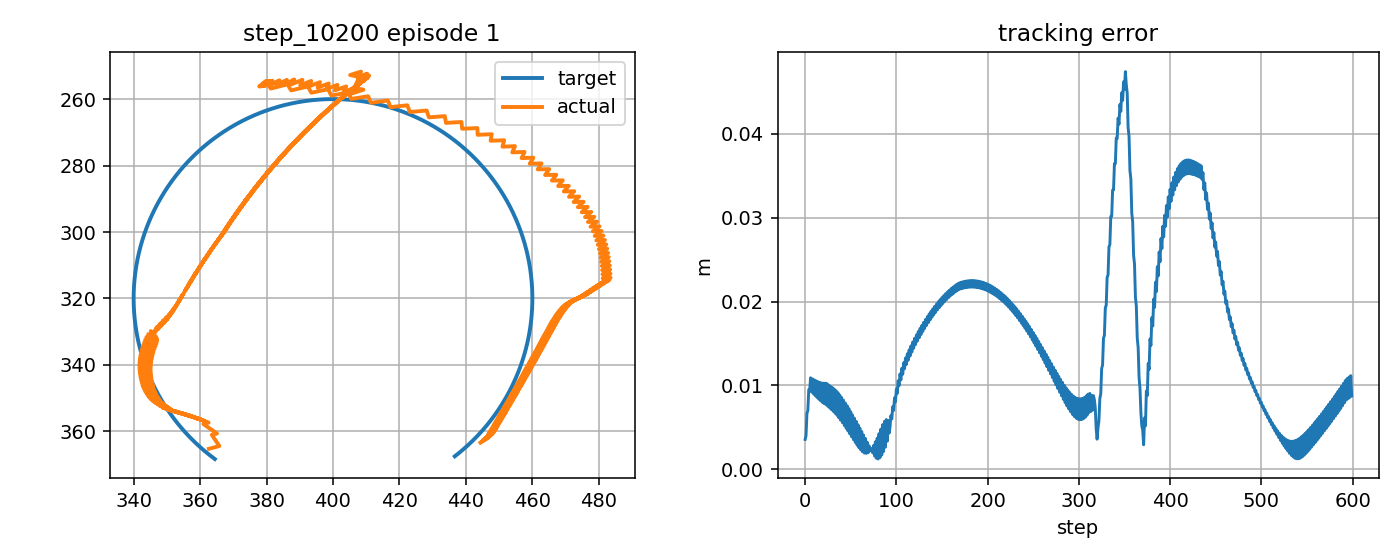

Values plotted in this chart, from the file beside it:
step, t, x_target_px, y_target_px, x_ee_px, y_ee_px, q1, q2, dq1, dq2, tau1, tau2, tau_pd1, tau_pd2, reward, ee_error_px, ee_error_m, q_error_norm, dq_error_norm, action_norm, action_saturation, tau_total_norm, tau_residual_norm, q_abs_max
0, 4.394, 364.4, 368.3, 362.6, 365.2, -2.714, 2.27, -0.2673, -1.667, -2.217, -5.136, -4.185, -0.4066, 0.7583, 3.57, 0.00357, 0.0251, 1.505, 1.025, 0.0, 5.595, 5.123, 2.714
1, 4.41, 364, 368, 365.8, 364.4, -2.691, 2.27, 1.399, 0.0, -0.04043, 9.677, -1.403, 13.77, 0.8095, 4.021, 0.004021, 0.0316, 1.516, 0.8637, 0.0, 9.677, 4.318, 2.691
2, 4.427, 363.6, 367.7, 363.5, 361, -2.695, 2.242, -0.2673, -1.667, -17.82, -0.6397, -18.99, 0.3404, 0.6718, 6.685, 0.006685, 0.05107, 1.502, 0.3062, 0.0, 17.83, 1.531, 2.695
3, 4.444, 363.2, 367.4, 365.1, 360.6, -2.684, 2.242, 0.6655, 0.0, -2.243, 10.78, -2.214, 14.52, 0.6925, 7.02, 0.00702, 0.05494, 0.786, 0.7478, 0.0, 11.01, 3.739, 2.684
4, 4.46, 362.9, 367.1, 361, 357.8, -2.701, 2.215, -1.001, -1.667, -12.83, -1.707, -12, 1.079, 0.5511, 9.512, 0.009512, 0.07125, 1.743, 0.5812, 0.0, 12.94, 2.906, 2.701
5, 4.477, 362.5, 366.8, 362.6, 357.4, -2.69, 2.215, 0.6655, 0.0, 6.572, 17.05, 5.242, 15.25, 0.6081, 9.442, 0.009442, 0.07275, 0.7812, 0.4475, 0.0, 18.27, 2.237, 2.69
6, 4.494, 362.1, 366.5, 359.1, 356, -2.706, 2.198, -1.001, -0.986, -13.2, 0.6279, -11.88, 1.809, 0.5177, 10.92, 0.01092, 0.08102, 1.215, 0.3541, 0.0, 13.21, 1.77, 2.706
7, 4.51, 361.7, 366.2, 361.4, 356.9, -2.695, 2.21, 0.6655, 0.6807, 5.72, 11.86, 5.371, 10.14, 0.6513, 9.231, 0.009231, 0.07097, 1.145, 0.3502, 0.0, 13.16, 1.751, 2.695
8, 4.527, 361.3, 365.9, 357.9, 355.6, -2.712, 2.193, -1.001, -0.986, -10.24, -5.455, -11.74, -3.693, 0.5192, 10.79, 0.01079, 0.07969, 1.218, 0.4627, 0.0, 11.6, 2.313, 2.712
9, 4.544, 360.9, 365.5, 360.3, 356.5, -2.701, 2.204, 0.6655, 0.6807, 5.989, 11.98, 5.513, 10.08, 0.6616, 9.014, 0.009014, 0.06909, 1.144, 0.3903, 0.0, 13.39, 1.951, 2.701
10, 4.56, 360.5, 365.2, 356.8, 355.2, -2.718, 2.188, -1.001, -0.986, -9.975, -5.463, -11.6, -3.752, 0.5224, 10.67, 0.01067, 0.07832, 1.22, 0.4713, 0.0, 11.37, 2.357, 2.718
11, 4.577, 360.2, 364.9, 359.2, 356.1, -2.706, 2.199, 0.6655, 0.6807, 6.275, 12.08, 5.663, 10.02, 0.6722, 8.792, 0.008792, 0.06714, 1.142, 0.4299, 0.0, 13.62, 2.15, 2.706
12, 4.594, 359.8, 364.5, 355.6, 354.9, -2.723, 2.183, -1.001, -0.986, -9.696, -5.471, -11.44, -3.814, 0.5251, 10.55, 0.01055, 0.07694, 1.223, 0.4815, 0.0, 11.13, 2.408, 2.723
13, 4.61, 359.4, 364.2, 358, 355.7, -2.712, 2.194, 0.6655, 0.6807, 6.583, 12.18, 5.82, 9.96, 0.6827, 8.572, 0.008572, 0.06512, 1.14, 0.4698, 0.0, 13.85, 2.349, 2.712
14, 4.627, 359.1, 363.9, 354.4, 354.5, -2.729, 2.178, -1.001, -0.986, -9.405, -5.477, -11.28, -3.878, 0.5269, 10.45, 0.01045, 0.07556, 1.225, 0.4932, 0.0, 10.88, 2.466, 2.729
15, 4.644, 358.7, 363.5, 356.8, 355.4, -2.718, 2.189, 0.6655, 0.6807, 6.909, 12.27, 5.983, 9.894, 0.6931, 8.358, 0.008358, 0.06309, 1.138, 0.5095, 0.0, 14.08, 2.548, 2.718
16, 4.66, 358.3, 363.2, 353.2, 354.2, -2.734, 2.173, -1.001, -0.986, -9.105, -5.482, -11.11, -3.944, 0.5277, 10.37, 0.01037, 0.07423, 1.228, 0.5061, 0.0, 10.63, 2.531, 2.734
17, 4.677, 358, 362.8, 355.7, 355, -2.723, 2.184, 0.6655, 0.6807, 7.249, 12.34, 6.154, 9.826, 0.703, 8.157, 0.008157, 0.06106, 1.137, 0.5487, 0.0, 14.31, 2.743, 2.723
18, 4.694, 357.6, 362.5, 352, 353.8, -2.74, 2.168, -1.001, -0.986, -8.793, -5.484, -10.94, -4.013, 0.5273, 10.31, 0.01031, 0.07297, 1.231, 0.5205, 0.0, 10.36, 2.603, 2.74
19, 4.71, 357.3, 362.1, 354.5, 354.6, -2.729, 2.179, 0.6655, 0.6807, 7.604, 12.41, 6.332, 9.757, 0.712, 7.976, 0.007976, 0.05907, 1.135, 0.5879, 0.0, 14.55, 2.94, 2.729
20, 4.727, 356.9, 361.8, 350.8, 353.5, -2.746, 2.163, -1.001, -0.986, -8.471, -5.483, -10.76, -4.083, 0.5255, 10.28, 0.01028, 0.07182, 1.233, 0.5364, 0.0, 10.09, 2.682, 2.746
21, 4.744, 356.6, 361.4, 353.3, 354.3, -2.734, 2.174, 0.6655, 0.6807, 7.977, 12.46, 6.517, 9.685, 0.7198, 7.823, 0.007823, 0.05719, 1.133, 0.6268, 0.0, 14.79, 3.134, 2.734
22, 4.76, 356.2, 361, 349.6, 353.2, -2.751, 2.158, -1.001, -0.986, -8.142, -5.479, -10.57, -4.156, 0.522, 10.28, 0.01028, 0.07082, 1.236, 0.5533, 0.0, 9.813, 2.766, 2.751
23, 4.777, 355.9, 360.7, 352.1, 354, -2.74, 2.169, 0.6655, 0.6807, 8.37, 12.49, 6.708, 9.611, 0.726, 7.707, 0.007707, 0.05545, 1.131, 0.6642, 0.0, 15.03, 3.321, 2.74
24, 4.794, 355.5, 360.3, 348.6, 352.8, -2.755, 2.152, -0.8957, -0.986, -7.805, -5.473, -10.38, -4.231, 0.5235, 10.21, 0.01021, 0.06968, 1.159, 0.5712, 0.0, 9.532, 2.856, 2.755
25, 4.81, 355.2, 359.9, 351.4, 353.5, -2.742, 2.164, 0.771, 0.6807, 7.272, 11.96, 5.786, 9.536, 0.74, 7.506, 0.007506, 0.05388, 1.198, 0.5694, 0.0, 14, 2.847, 2.742
26, 4.827, 354.9, 359.6, 347.9, 352.3, -2.757, 2.147, -0.8957, -0.986, -8.77, -5.088, -11.36, -4.305, 0.5305, 10.05, 0.01005, 0.06824, 1.162, 0.5414, 0.0, 10.14, 2.707, 2.757
27, 4.844, 354.6, 359.2, 350.7, 353, -2.744, 2.159, 0.771, 0.6807, 7.392, 11.92, 5.858, 9.46, 0.7489, 7.304, 0.007304, 0.05224, 1.196, 0.5807, 0.0, 14.03, 2.903, 2.744
28, 4.86, 354.2, 358.8, 347.2, 351.8, -2.759, 2.142, -0.8957, -0.986, -8.645, -5.194, -11.29, -4.381, 0.536, 9.892, 0.009892, 0.06679, 1.165, 0.5528, 0.0, 10.08, 2.764, 2.759
29, 4.877, 353.9, 358.4, 350, 352.5, -2.746, 2.154, 0.771, 0.6807, 7.527, 11.88, 5.936, 9.383, 0.7578, 7.103, 0.007103, 0.05056, 1.194, 0.5924, 0.0, 14.07, 2.962, 2.746
30, 4.894, 353.6, 358, 346.5, 351.4, -2.761, 2.137, -0.8957, -0.986, -8.509, -5.296, -11.2, -4.459, 0.5409, 9.744, 0.009744, 0.06534, 1.167, 0.5645, 0.0, 10.02, 2.823, 2.761
31, 4.91, 353.3, 357.6, 349.3, 352, -2.748, 2.149, 0.771, 0.6807, 7.677, 11.83, 6.021, 9.304, 0.7667, 6.905, 0.006905, 0.04884, 1.192, 0.6048, 0.0, 14.11, 3.024, 2.748
32, 4.927, 353, 357.2, 345.8, 350.9, -2.763, 2.132, -0.8721, -0.986, -8.364, -5.395, -11.12, -4.539, 0.547, 9.577, 0.009577, 0.06381, 1.152, 0.5765, 0.0, 9.953, 2.883, 2.763
33, 4.944, 352.7, 356.9, 348.7, 351.5, -2.75, 2.143, 0.7946, 0.6807, 7.504, 11.66, 5.862, 9.224, 0.7779, 6.677, 0.006677, 0.04705, 1.206, 0.5871, 0.0, 13.86, 2.936, 2.75
34, 4.96, 352.3, 356.5, 345.2, 350.4, -2.764, 2.127, -0.865, -0.986, -8.488, -5.401, -11.29, -4.619, 0.5545, 9.381, 0.009381, 0.06215, 1.15, 0.5813, 0.0, 10.06, 2.907, 2.764
35, 4.977, 352, 356.1, 348.1, 350.9, -2.751, 2.138, 0.8016, 0.6807, 7.518, 11.55, 5.854, 9.143, 0.7886, 6.439, 0.006439, 0.04521, 1.208, 0.5848, 0.0, 13.78, 2.924, 2.751
36, 4.994, 351.7, 355.7, 344.7, 349.8, -2.764, 2.122, -0.8288, -0.986, -8.454, -5.491, -11.3, -4.701, 0.5647, 9.135, 0.009135, 0.06031, 1.126, 0.5901, 0.0, 10.08, 2.951, 2.764
37, 5.01, 351.5, 355.3, 347.8, 350.4, -2.751, 2.133, 0.8379, 0.6807, 7.153, 11.22, 5.534, 9.061, 0.8031, 6.144, 0.006144, 0.04327, 1.231, 0.5396, 0.0, 13.3, 2.698, 2.751
38, 5.027, 351.2, 354.9, 344.3, 349.2, -2.764, 2.117, -0.8288, -0.986, -8.782, -5.464, -11.64, -4.783, 0.5766, 8.848, 0.008848, 0.0583, 1.128, 0.587, 0.0, 10.34, 2.935, 2.764
39, 5.044, 350.9, 354.4, 347.4, 349.8, -2.75, 2.128, 0.8379, 0.6807, 7.175, 11.11, 5.559, 8.977, 0.8155, 5.849, 0.005849, 0.04128, 1.228, 0.5344, 0.0, 13.22, 2.672, 2.75
40, 5.06, 350.6, 354, 343.9, 348.7, -2.764, 2.112, -0.8288, -0.986, -8.738, -5.61, -11.61, -4.867, 0.5879, 8.565, 0.008565, 0.05628, 1.131, 0.593, 0.0, 10.38, 2.965, 2.764
41, 5.077, 350.3, 353.6, 347, 349.2, -2.75, 2.123, 0.8379, 0.6807, 7.207, 10.99, 5.59, 8.893, 0.8279, 5.554, 0.005554, 0.03926, 1.226, 0.5298, 0.0, 13.14, 2.649, 2.75
42, 5.094, 350, 353.2, 343.6, 348.1, -2.764, 2.107, -0.8067, -0.986, -8.709, -5.713, -11.57, -4.952, 0.6009, 8.259, 0.008259, 0.05416, 1.117, 0.5929, 0.0, 10.42, 2.965, 2.764
43, 5.11, 349.8, 352.8, 346.7, 348.6, -2.749, 2.118, 0.86, 0.6807, 6.962, 10.72, 5.391, 8.808, 0.8427, 5.226, 0.005226, 0.03717, 1.239, 0.4943, 0.0, 12.78, 2.471, 2.749
44, 5.127, 349.5, 352.4, 343.3, 347.5, -2.763, 2.102, -0.8067, -0.986, -8.935, -5.724, -11.78, -5.037, 0.6149, 7.928, 0.007928, 0.05194, 1.12, 0.5861, 0.0, 10.61, 2.931, 2.763
45, 5.144, 349.2, 351.9, 346.4, 347.9, -2.748, 2.113, 0.86, 0.6807, 6.956, 10.58, 5.406, 8.722, 0.8562, 4.9, 0.0049, 0.03506, 1.237, 0.4841, 0.0, 12.66, 2.42, 2.748
46, 5.16, 348.9, 351.5, 343, 346.8, -2.762, 2.096, -0.8067, -0.986, -8.93, -5.849, -11.77, -5.124, 0.6284, 7.602, 0.007602, 0.04972, 1.122, 0.5855, 0.0, 10.68, 2.927, 2.762
47, 5.177, 348.7, 351.1, 346.1, 347.3, -2.748, 2.108, 0.86, 0.6807, 6.962, 10.44, 5.426, 8.635, 0.8697, 4.576, 0.004576, 0.03292, 1.234, 0.4746, 0.0, 12.55, 2.373, 2.748
48, 5.194, 348.4, 350.7, 342.7, 346.2, -2.761, 2.091, -0.7818, -0.986, -8.918, -5.967, -11.74, -5.211, 0.6436, 7.247, 0.007247, 0.0474, 1.107, 0.585, 0.0, 10.73, 2.925, 2.761
49, 5.21, 348.2, 350.2, 345.9, 346.7, -2.746, 2.103, 0.8848, 0.6807, 6.655, 10.12, 5.187, 8.547, 0.8851, 4.221, 0.004221, 0.03079, 1.249, 0.4298, 0.0, 12.11, 2.149, 2.746
50, 5.227, 347.9, 349.8, 342.5, 345.6, -2.759, 2.086, -0.7818, -0.986, -9.191, -5.984, -12, -5.299, 0.6603, 6.863, 0.006863, 0.04497, 1.109, 0.5773, 0.0, 10.97, 2.886, 2.759
51, 5.244, 347.7, 349.4, 345.8, 346, -2.744, 2.098, 0.8848, 0.6807, 6.614, 9.958, 5.187, 8.459, 0.8988, 3.875, 0.003875, 0.02867, 1.247, 0.4138, 0.0, 11.95, 2.069, 2.744
52, 5.26, 347.4, 348.9, 342.4, 344.9, -2.757, 2.081, -0.7818, -0.986, -9.215, -6.122, -11.99, -5.387, 0.6765, 6.485, 0.006485, 0.04255, 1.112, 0.5746, 0.0, 11.06, 2.873, 2.757
53, 5.277, 347.2, 348.5, 345.6, 345.3, -2.742, 2.093, 0.8848, 0.6807, 6.573, 9.802, 5.192, 8.37, 0.9122, 3.536, 0.003536, 0.02654, 1.245, 0.3978, 0.0, 11.8, 1.989, 2.742
54, 5.294, 347, 348, 342.2, 344.2, -2.755, 2.076, -0.7818, -0.986, -9.238, -6.248, -11.99, -5.477, 0.6926, 6.114, 0.006114, 0.04013, 1.114, 0.5706, 0.0, 11.15, 2.853, 2.755
55, 5.31, 346.7, 347.6, 345.4, 344.7, -2.741, 2.087, 0.8848, 0.6807, 6.542, 9.646, 5.202, 8.28, 0.9251, 3.205, 0.003205, 0.02442, 1.242, 0.3827, 0.0, 11.66, 1.914, 2.741
56, 5.327, 346.5, 347.2, 342, 343.6, -2.753, 2.071, -0.7659, -0.986, -9.26, -6.364, -11.97, -5.566, 0.7097, 5.726, 0.005726, 0.03766, 1.105, 0.5654, 0.0, 11.24, 2.827, 2.753
57, 5.344, 346.3, 346.7, 345.4, 344, -2.738, 2.082, 0.9008, 0.6807, 6.322, 9.352, 5.047, 8.19, 0.9376, 2.883, 0.002883, 0.02242, 1.251, 0.3449, 0.0, 11.29, 1.724, 2.738
58, 5.36, 346.1, 346.3, 341.9, 342.9, -2.751, 2.066, -0.7659, -0.986, -9.465, -6.414, -12.13, -5.657, 0.7282, 5.321, 0.005321, 0.03514, 1.108, 0.555, 0.0, 11.43, 2.775, 2.751
59, 5.377, 345.8, 345.8, 345.3, 343.3, -2.736, 2.077, 0.9008, 0.6807, 6.27, 9.173, 5.047, 8.1, 0.948, 2.583, 0.002583, 0.02049, 1.249, 0.3254, 0.0, 11.11, 1.627, 2.736
... 540 more rows
